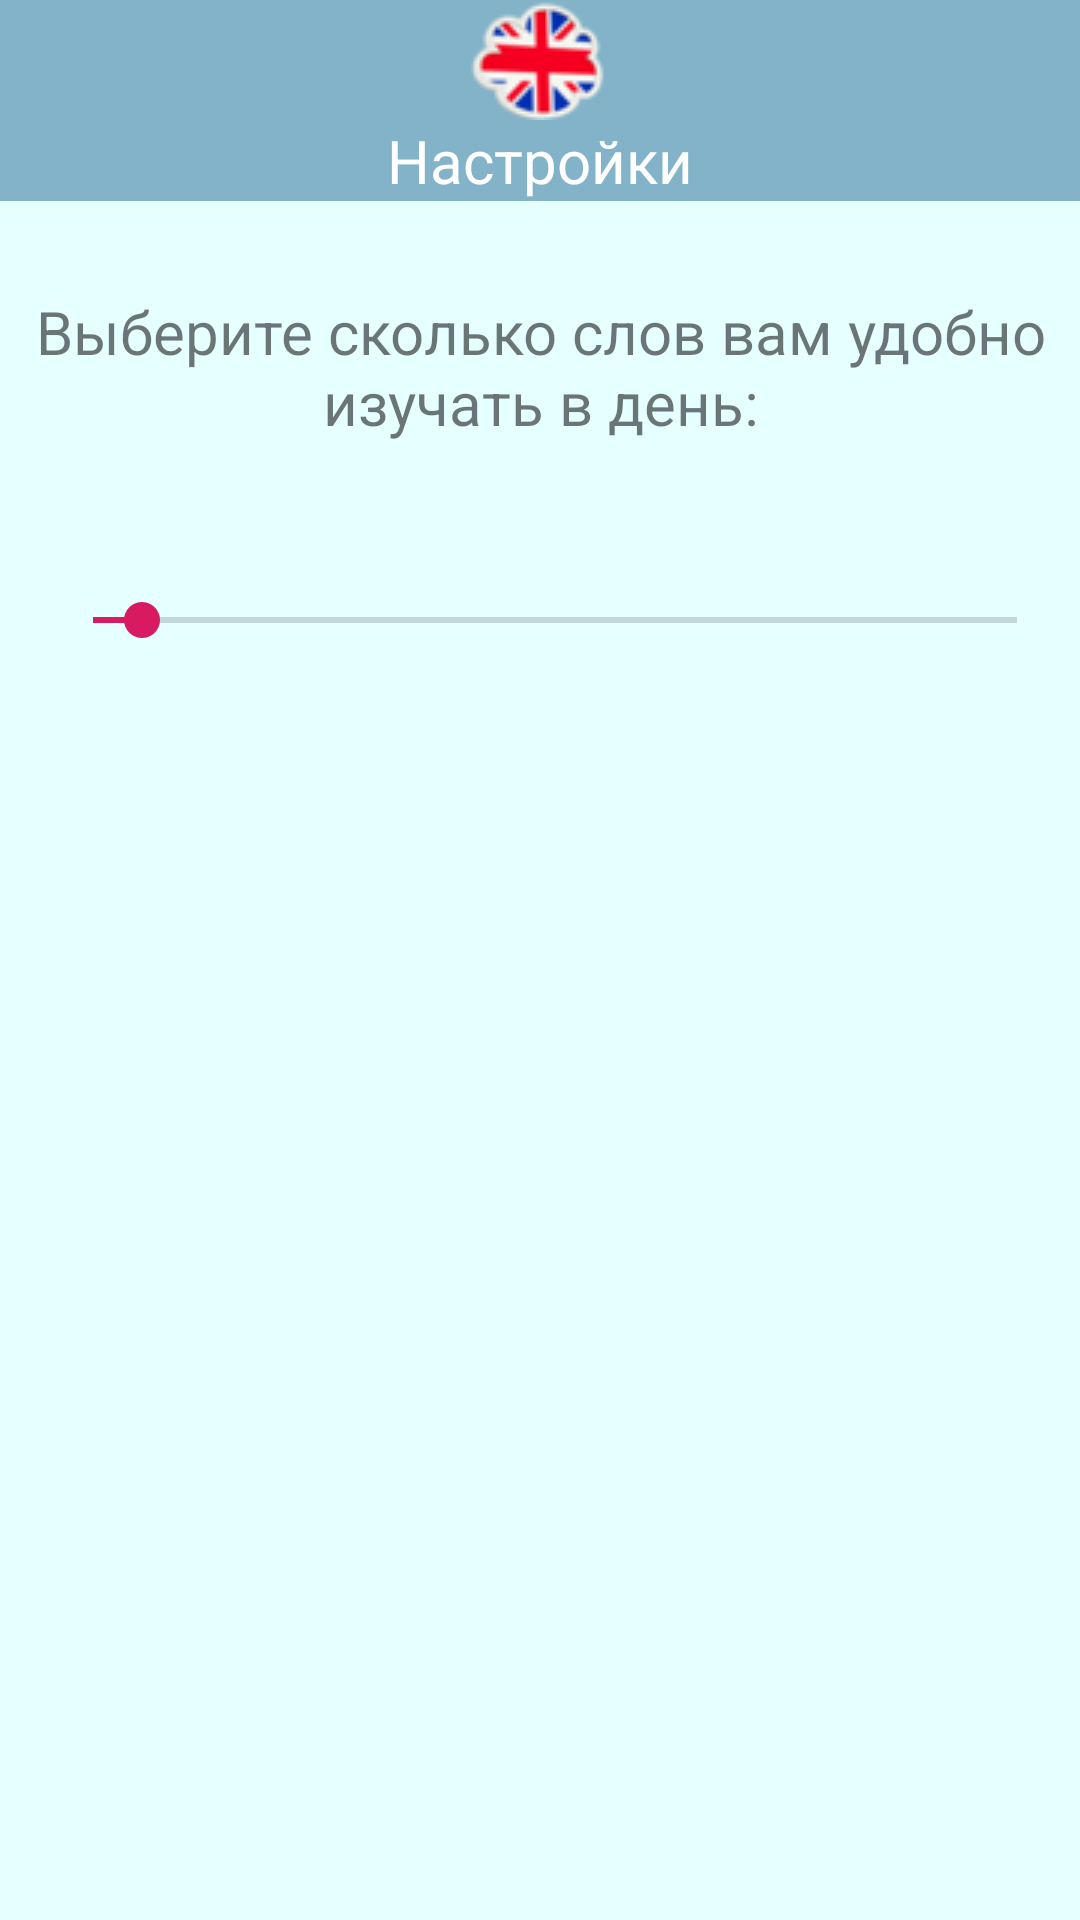

This screen was rendered from an Android layout file. Write that file and the resources it references.
<!-- AndroidManifest.xml: application theme BlueTheme -->
<!-- res/layout/activity_settings.xml -->
<?xml version="1.0" encoding="utf-8"?>
<RelativeLayout xmlns:android="http://schemas.android.com/apk/res/android"
    android:id="@+id/settings_relative_layout"
    android:layout_width="wrap_content"
    android:layout_height="wrap_content"
    android:orientation="vertical">

    <TextView
        android:id="@+id/name3"
        android:layout_width="match_parent"
        android:layout_height="wrap_content"
        android:background="@color/darkBlue"
        android:drawableTop="@drawable/logo"
        android:gravity="center"
        android:text="@string/settings_name"
        android:textColor="#ffffff"
        android:textSize="20sp" />

    <ImageButton
        android:id="@+id/back_button_settings"
        android:layout_width="wrap_content"
        android:layout_height="wrap_content"
        android:layout_alignParentStart="true"
        android:layout_alignParentLeft="true"
        android:layout_marginStart="15dp"
        android:layout_marginLeft="15dp"
        android:layout_marginTop="10dp"
        android:background="@drawable/back_button_background"
        android:contentDescription="@string/back_button"
        android:scaleType="fitCenter"
        android:src="@drawable/back" />

    <ScrollView
        android:layout_width="match_parent"
        android:layout_height="wrap_content"
        android:layout_below="@id/name3"
        android:scrollbars="none">

        <RelativeLayout
            android:layout_width="match_parent"
            android:layout_height="wrap_content">

            <ImageView
                android:layout_width="wrap_content"
                android:layout_height="450dp"
                android:layout_below="@id/count_of_words"
                android:layout_marginTop="-20dp"
                android:contentDescription="@string/background"
                android:padding="10dp"
                android:scaleType="fitEnd"
                android:src="@drawable/settings_city" />

            <TextView
                android:id="@+id/count_of_words"
                android:layout_width="wrap_content"
                android:layout_height="wrap_content"
                android:layout_centerHorizontal="true"
                android:layout_gravity="center"
                android:layout_marginStart="10dp"
                android:layout_marginLeft="10dp"
                android:layout_marginTop="30dp"
                android:gravity="center"
                android:text="@string/count_of_words"
                android:textSize="20sp" />

            <SeekBar
                android:id="@+id/seek_bar"
                android:layout_width="wrap_content"
                android:layout_height="wrap_content"
                android:layout_below="@id/count_of_words"
                android:layout_alignStart="@id/count_of_words"
                android:layout_alignLeft="@id/count_of_words"
                android:layout_alignEnd="@id/count_of_words"
                android:layout_alignRight="@id/count_of_words"
                android:layout_marginStart="10dp"
                android:layout_marginLeft="10dp"
                android:layout_marginTop="50dp"
                android:max="19"
                android:progress="1" />

            <TextView
                android:id="@+id/text_with_seekBar"
                android:layout_width="wrap_content"
                android:layout_height="wrap_content"
                android:layout_below="@id/seek_bar"
                android:layout_centerInParent="true"
                android:layout_marginStart="10dp"
                android:layout_marginLeft="10dp"
                android:textColor="@color/darkBlue"
                android:textSize="24sp" />

        </RelativeLayout>

    </ScrollView>

</RelativeLayout>
<!-- resources referenced by this layout -->
<resources>
  <color name="darkBlue">#82B3C9</color>
  <!-- drawable back_button_background (drawable) -->
  <?xml version="1.0" encoding="utf-8" ?>
  <selector xmlns:android="http://schemas.android.com/apk/res/android">
      
      <item android:drawable="@drawable/back_button_unfocused" android:state_focused="false" android:state_pressed="false" android:state_selected="false" />
      <item android:drawable="@drawable/back_button_unfocused" android:state_focused="false" android:state_pressed="false" android:state_selected="true" />
      
      <item android:drawable="@drawable/back_button_focus" android:state_focused="true" android:state_pressed="false" android:state_selected="false" />
      <item android:drawable="@drawable/back_button_focus" android:state_focused="true" android:state_pressed="false" android:state_selected="true" />
      
      <item android:drawable="@drawable/back_button_pressed" android:state_pressed="true" />
  </selector>
  <!-- drawable logo: png bitmap (drawable, 3872 bytes) -->
  <string name="back_button">back_button</string>
  <string name="background">background</string>
  <string name="count_of_words">Выберите сколько слов вам удобно изучать в день:</string>
  <string name="settings_name">Настройки</string>
  <style name="BlueTheme" parent="Theme.AppCompat.Light.NoActionBar">
          <item name="android:colorBackground">@color/lightBlue</item>
          <item name="colorPrimary">@color/colorPrimary</item>
          <item name="colorPrimaryDark">@color/colorPrimaryDark</item>
          <item name="colorAccent">@color/colorAccent</item>
      </style>
  <!-- drawable back_button_unfocused (drawable) -->
  <shape xmlns:android="http://schemas.android.com/apk/res/android"
      android:shape="rectangle">
      <corners android:radius="180dp" />
      <gradient
          android:angle="90"
          android:centerColor="#82B3C9"
          android:endColor="#82B3C9"
          android:startColor="#82B3C9" />
  </shape>
  <!-- drawable back_button_focus (drawable) -->
  <shape xmlns:android="http://schemas.android.com/apk/res/android"
      android:shape="rectangle">
      <stroke
          android:width="3dp"
          android:color="#ffffff" />
      <corners android:radius="180dp" />
      <gradient
          android:centerColor="#82B3C9"
          android:endColor="#82B3C9"
          android:startColor="#82B3C9" />
  </shape>
  <!-- drawable back_button_pressed (drawable) -->
  <shape xmlns:android="http://schemas.android.com/apk/res/android"
      android:shape="rectangle">
      <stroke
          android:width="3dp"
          android:color="#ffffff" />
      <corners android:radius="180dp" />
      <gradient
          android:angle="90"
          android:centerColor="#82B3C9"
          android:endColor="#82B3C9"
          android:startColor="#82B3C9" />
  </shape>
  <color name="lightBlue">#E6FFFF</color>
  <color name="colorPrimary">#82B3C9</color>
  <color name="colorPrimaryDark">#00574B</color>
  <color name="colorAccent">#D81B60</color>
</resources>
